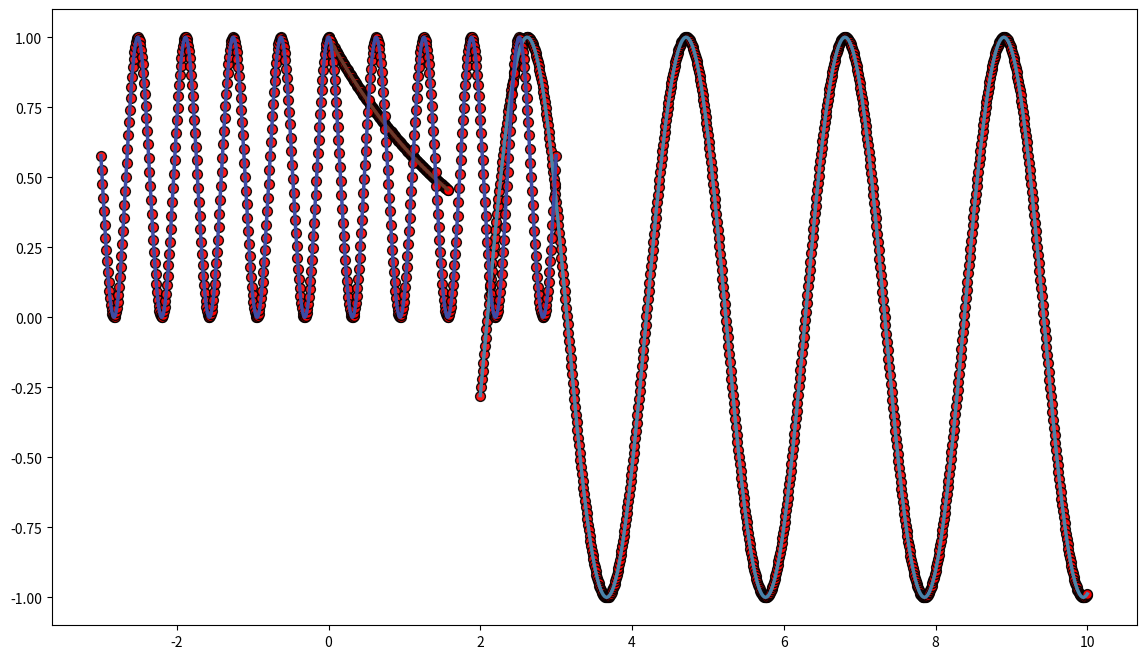

Recreate this plot in Python. (Note: this script raises an exception after producing the figure.)
import numpy as np
import matplotlib.pyplot as plt

# Задаем шаги сетки
steps = [0.01, 0.005, 0.001]

# Задаем отрезки для каждой функции
intervals = {
    "e^(-x/2)": [0, np.pi / 2],
    "sin(3x)": [2, 10],
    "cos^2(5x)": [-3, 3],
    "sum(x^(2n)/(2n)!) (cosh(x))": [-3, 3]
}


# Определяем функции
def f1(x):
    return np.exp(-x / 2)


def f2(x):
    return np.sin(3 * x)


def f3(x):
    return np.cos(5 * x) ** 2


def f4(x):
    # Вычисление частичной суммы ряда Тейлора для cosh(x)
    terms = [x ** (2 * n) / np.math.factorial(2 * n) for n in range(10)]  # Берем первые 10 членов
    return np.sum(terms, axis=0)


# Словарь функций
functions = {
    "e^(-x/2)": f1,
    "sin(3x)": f2,
    "cos^2(5x)": f3,
    "sum(x^(2n)/(2n)!) (cosh(x))": f4
}

# Генерация и построение графиков
for step in steps:
    print(f"Построение для шага h = {step}")

    plt.figure(figsize=(14, 8))  # Размер графика
    for name, func in functions.items():
        # Генерируем сетку
        a, b = intervals[name]
        x_continuous = np.linspace(a, b, 1000)  # Для построения непрерывного графика
        y_continuous = func(x_continuous)  # Значения функции для непрерывного графика

        x_discrete = np.arange(a, b + step, step)  # Сетка с шагом h
        y_discrete = func(x_discrete)  # Значения функции для сеточных точек

        # Построение графика исходной (непрерывной) функции
        plt.plot(
            x_continuous, y_continuous,
            label=f"{name} (непрерывная)", linestyle='-', alpha=1.0, linewidth=2.5, color=np.random.rand(3, )
        )

        # Построение графика сеточной функции
        plt.scatter(
            x_discrete, y_discrete,
            label=f"{name} (сеточная, h={step})", s=50, marker='o', alpha=0.9, edgecolor="black", color="red"
        )

        # Печатаем первые несколько точек для проверки
        print(f"\nФункция: {name}")
        print(f"x (первые 5 точек): {x_discrete[:5]}")
        print(f"y (первые 5 значений): {y_discrete[:5]}")

    plt.title(f"Графики функций при шаге h = {step}", fontsize=16)
    plt.xlabel("x", fontsize=14)
    plt.ylabel("y", fontsize=14)
    plt.legend(fontsize=10)
    plt.grid(True, linestyle='--', alpha=0.7)
    plt.show()
